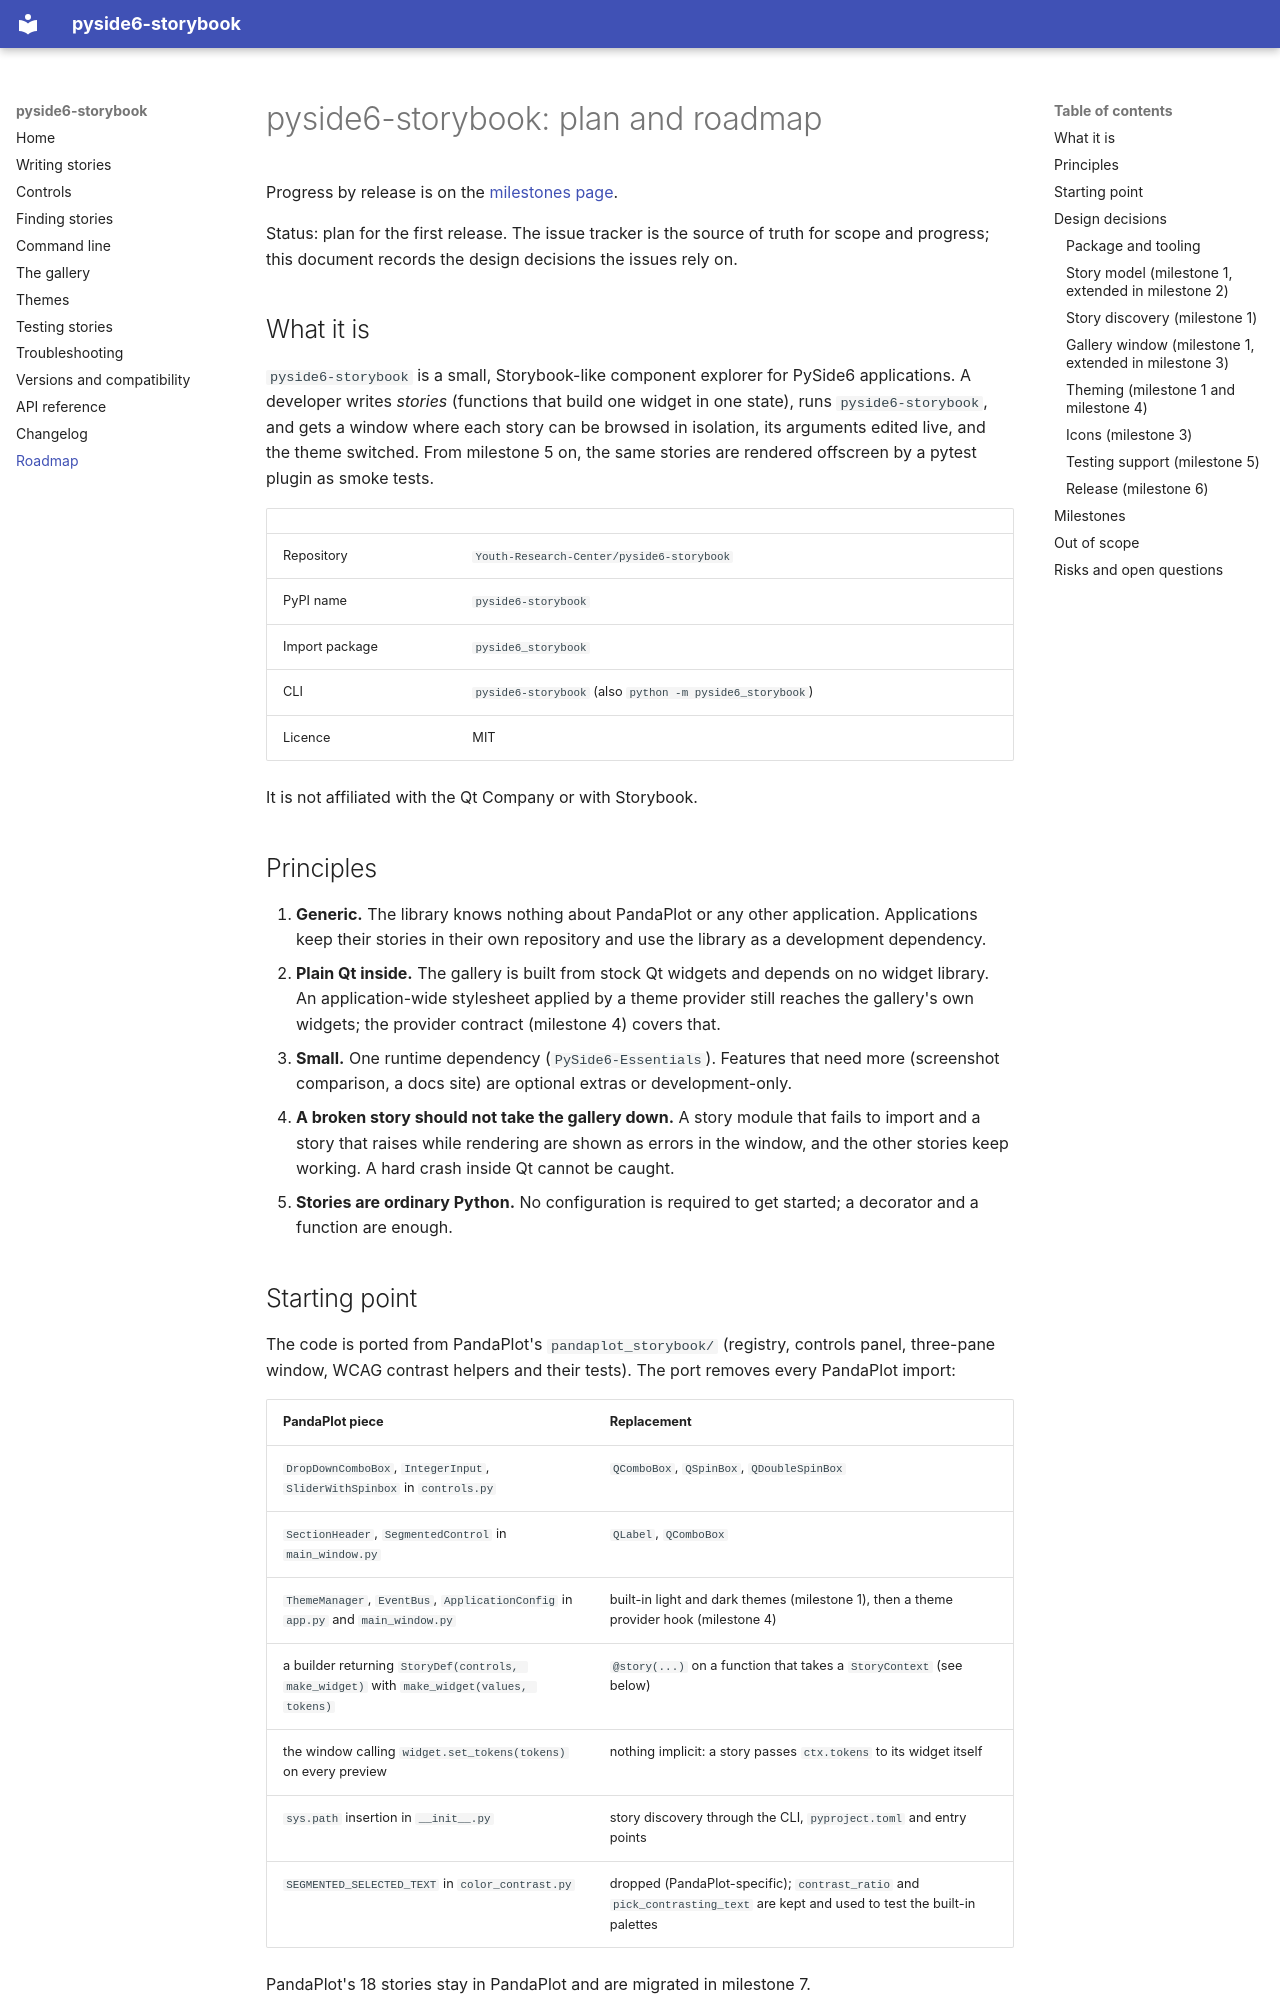

repository: Youth-Research-Center/pyside6-storybook · page: roadmap/index.html · generator: mkdocs

# pyside6-storybook: plan and roadmap

Progress by release is on the [milestones page](https://github.com/Youth-Research-Center/pyside6-storybook/milestones).

Status: plan for the first release. The issue tracker is the source of truth for
scope and progress; this document records the design decisions the issues rely on.

## What it is

`pyside6-storybook` is a small, Storybook-like component explorer for PySide6
applications. A developer writes *stories* (functions that build one widget in one
state), runs `pyside6-storybook`, and gets a window where each story can be
browsed in isolation, its arguments edited live, and the theme switched. From
milestone 5 on, the same stories are rendered offscreen by a pytest plugin as smoke
tests.

| | |
| --- | --- |
| Repository | `Youth-Research-Center/pyside6-storybook` |
| PyPI name | `pyside6-storybook` |
| Import package | `pyside6_storybook` |
| CLI | `pyside6-storybook` (also `python -m pyside6_storybook`) |
| Licence | MIT |

It is not affiliated with the Qt Company or with Storybook.

## Principles

1. **Generic.** The library knows nothing about PandaPlot or any other application.
   Applications keep their stories in their own repository and use the library as a
   development dependency.
2. **Plain Qt inside.** The gallery is built from stock Qt widgets and depends on no
   widget library. An application-wide stylesheet applied by a theme provider still
   reaches the gallery's own widgets; the provider contract (milestone 4) covers that.
3. **Small.** One runtime dependency (`PySide6-Essentials`). Features that need more
   (screenshot comparison, a docs site) are optional extras or development-only.
4. **A broken story should not take the gallery down.** A story module that fails to
   import and a story that raises while rendering are shown as errors in the window,
   and the other stories keep working. A hard crash inside Qt cannot be caught.
5. **Stories are ordinary Python.** No configuration is required to get started; a
   decorator and a function are enough.

## Starting point

The code is ported from PandaPlot's `pandaplot_storybook/` (registry, controls panel,
three-pane window, WCAG contrast helpers and their tests). The port removes every
PandaPlot import:

| PandaPlot piece | Replacement |
| --- | --- |
| `DropDownComboBox`, `IntegerInput`, `SliderWithSpinbox` in `controls.py` | `QComboBox`, `QSpinBox`, `QDoubleSpinBox` |
| `SectionHeader`, `SegmentedControl` in `main_window.py` | `QLabel`, `QComboBox` |
| `ThemeManager`, `EventBus`, `ApplicationConfig` in `app.py` and `main_window.py` | built-in light and dark themes (milestone 1), then a theme provider hook (milestone 4) |
| a builder returning `StoryDef(controls, make_widget)` with `make_widget(values, tokens)` | `@story(...)` on a function that takes a `StoryContext` (see below) |
| the window calling `widget.set_tokens(tokens)` on every preview | nothing implicit: a story passes `ctx.tokens` to its widget itself |
| `sys.path` insertion in `__init__.py` | story discovery through the CLI, `pyproject.toml` and entry points |
| `SEGMENTED_SELECTED_TEXT` in `color_contrast.py` | dropped (PandaPlot-specific); `contrast_ratio` and `pick_contrasting_text` are kept and used to test the built-in palettes |

PandaPlot's 18 stories stay in PandaPlot and are migrated in milestone 7.

## Design decisions
